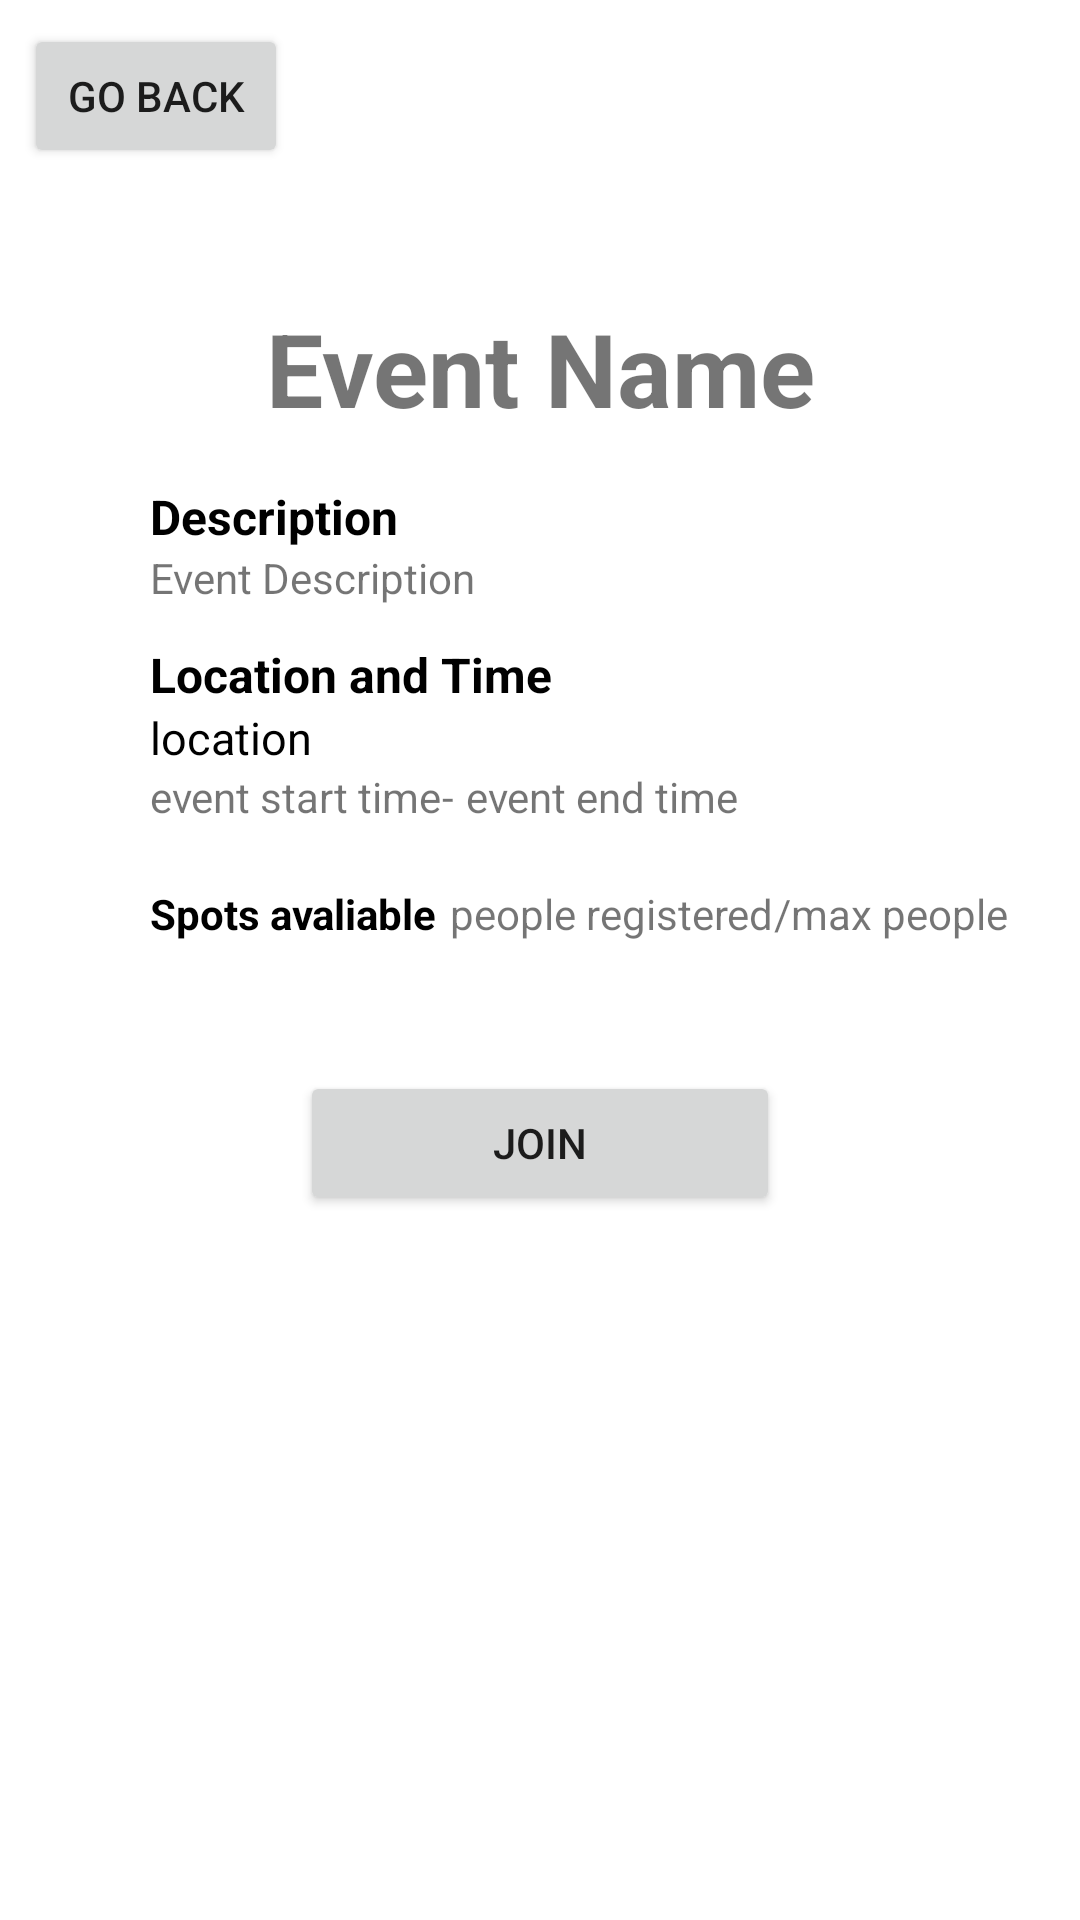

Produce the Android XML layout that renders to this screen, including the resource entries it uses.
<!-- AndroidManifest.xml: application theme Theme.B07_project -->
<!-- res/layout/activity_event_detail_page.xml -->
<?xml version="1.0" encoding="utf-8"?>
<androidx.constraintlayout.widget.ConstraintLayout xmlns:android="http://schemas.android.com/apk/res/android"
    xmlns:app="http://schemas.android.com/apk/res-auto"
    xmlns:tools="http://schemas.android.com/tools"
    android:layout_width="match_parent"
    android:layout_height="match_parent">

    <TextView
        android:id="@+id/detail_current_participants2"
        android:layout_width="wrap_content"
        android:layout_height="wrap_content"
        android:text="Spots avaliable"
        android:textColor="#000000"
        android:textStyle="bold"
        app:layout_constraintBottom_toBottomOf="@+id/detail_event_designed_people"
        app:layout_constraintStart_toStartOf="@+id/detail_event_start_time"
        app:layout_constraintTop_toBottomOf="@+id/detail_event_start_time"
        app:layout_constraintVertical_bias="1.0" />

    <TextView
        android:id="@+id/detail_event_name"
        android:layout_width="0dp"
        android:layout_height="wrap_content"
        android:layout_marginStart="50dp"
        android:layout_marginTop="100dp"
        android:layout_marginEnd="50dp"
        android:text="Event Name"
        android:textAlignment="center"
        android:textSize="34sp"
        android:textStyle="bold"
        app:layout_constraintEnd_toEndOf="parent"
        app:layout_constraintHorizontal_bias="0.524"
        app:layout_constraintStart_toStartOf="parent"
        app:layout_constraintTop_toTopOf="parent" />

    <TextView
        android:id="@+id/detail_event_description"
        android:layout_width="286dp"
        android:layout_height="wrap_content"
        android:text="Event Description"
        app:layout_constraintEnd_toEndOf="@+id/detail_event_name"
        app:layout_constraintHorizontal_bias="0.0"
        app:layout_constraintStart_toStartOf="@+id/textView2"
        app:layout_constraintTop_toBottomOf="@+id/textView2" />

    <TextView
        android:id="@+id/detail_event_location"
        android:layout_width="286dp"
        android:layout_height="wrap_content"
        android:text="location"
        android:textColor="#000000"
        android:textSize="15sp"
        app:layout_constraintEnd_toEndOf="@+id/detail_event_description"
        app:layout_constraintTop_toBottomOf="@+id/textView5" />

    <TextView
        android:id="@+id/detail_event_start_time"
        android:layout_width="wrap_content"
        android:layout_height="wrap_content"
        android:text="event start time"
        app:layout_constraintStart_toStartOf="@+id/detail_event_location"
        app:layout_constraintTop_toBottomOf="@+id/detail_event_location" />

    <TextView
        android:id="@+id/detail_event_end_time"
        android:layout_width="wrap_content"
        android:layout_height="wrap_content"
        android:layout_marginStart="4dp"
        android:text="event end time"
        app:layout_constraintBottom_toBottomOf="@+id/line"
        app:layout_constraintStart_toEndOf="@+id/line"
        app:layout_constraintTop_toTopOf="@+id/line"
        app:layout_constraintVertical_bias="0.0" />

    <TextView
        android:id="@+id/line"
        android:layout_width="wrap_content"
        android:layout_height="wrap_content"
        android:text="-"
        app:layout_constraintBottom_toBottomOf="@+id/detail_event_start_time"
        app:layout_constraintStart_toEndOf="@+id/detail_event_start_time"
        app:layout_constraintTop_toTopOf="@+id/detail_event_start_time"
        app:layout_constraintVertical_bias="0.0" />

    <TextView
        android:id="@+id/detail_current_participants"
        android:layout_width="wrap_content"
        android:layout_height="wrap_content"
        android:text="people registered"
        app:layout_constraintBottom_toBottomOf="@+id/detail_event_designed_people"
        app:layout_constraintEnd_toStartOf="@+id/slash"
        app:layout_constraintTop_toTopOf="@+id/slash"
        app:layout_constraintVertical_bias="0.0" />

    <TextView
        android:id="@+id/slash"
        android:layout_width="wrap_content"
        android:layout_height="wrap_content"
        android:text="/"
        app:layout_constraintBottom_toBottomOf="@+id/detail_event_designed_people"
        app:layout_constraintEnd_toStartOf="@+id/detail_event_designed_people"
        app:layout_constraintTop_toTopOf="@+id/detail_event_designed_people" />

    <TextView
        android:id="@+id/detail_event_designed_people"
        android:layout_width="wrap_content"
        android:layout_height="wrap_content"
        android:layout_marginTop="20dp"
        android:text="max people"
        app:layout_constraintEnd_toEndOf="@+id/detail_event_location"
        app:layout_constraintTop_toBottomOf="@+id/detail_event_end_time" />

    <Button
        android:id="@+id/detail_register_button"
        android:layout_width="0dp"
        android:layout_height="wrap_content"
        android:layout_marginStart="100dp"
        android:layout_marginEnd="100dp"
        android:layout_marginBottom="170dp"
        android:gravity="center"
        android:onClick="register"
        android:text="join"
        app:layout_constraintBottom_toBottomOf="parent"
        app:layout_constraintEnd_toEndOf="parent"
        app:layout_constraintHorizontal_bias="1.0"
        app:layout_constraintStart_toStartOf="parent"
        app:layout_constraintTop_toBottomOf="@+id/detail_current_participants"
        app:layout_constraintVertical_bias="0.398" />

    <TextView
        android:id="@+id/textView2"
        android:layout_width="wrap_content"
        android:layout_height="wrap_content"
        android:layout_marginTop="16dp"
        android:text="Description"
        android:textColor="#000000"
        android:textSize="16sp"
        android:textStyle="bold"
        app:layout_constraintStart_toStartOf="@+id/detail_event_name"
        app:layout_constraintTop_toBottomOf="@+id/detail_event_name" />

    <TextView
        android:id="@+id/textView5"
        android:layout_width="wrap_content"
        android:layout_height="wrap_content"
        android:layout_marginTop="12dp"
        android:text="Location and Time"
        android:textColor="#000000"
        android:textSize="16sp"
        android:textStyle="bold"
        app:layout_constraintStart_toStartOf="@+id/detail_event_description"
        app:layout_constraintTop_toBottomOf="@+id/detail_event_description" />

    <Button
        android:id="@+id/event_join_go_back"
        android:layout_width="wrap_content"
        android:layout_height="wrap_content"
        android:layout_marginStart="8dp"
        android:layout_marginTop="8dp"
        android:onClick="goToEvent"
        android:text="go back"
        app:layout_constraintStart_toStartOf="parent"
        app:layout_constraintTop_toTopOf="parent" />

</androidx.constraintlayout.widget.ConstraintLayout>
<!-- resources referenced by this layout -->
<resources>
  <style name="Theme.B07_project" parent="Theme.MaterialComponents.DayNight.NoActionBar">
          
          <item name="colorPrimary">@color/purple_500</item>
          <item name="colorPrimaryVariant">@color/purple_700</item>
          <item name="colorOnPrimary">@color/white</item>
          
          <item name="colorSecondary">@color/teal_200</item>
          <item name="colorSecondaryVariant">@color/teal_700</item>
          <item name="colorOnSecondary">@color/black</item>
          
          <item name="android:statusBarColor" tools:targetApi="l">?attr/colorPrimaryVariant</item>
          
      </style>
  <!-- not gathered from this repository: default colours our renderer supplied (Android Studio template values) -->
  <color name="purple_500">#FF6200EE</color>
  <color name="purple_700">#FF3700B3</color>
  <color name="teal_200">#FF03DAC5</color>
  <color name="teal_700">#FF018786</color>
  <color name="black">#FF000000</color>
  <color name="white">#FFFFFFFF</color>
</resources>
